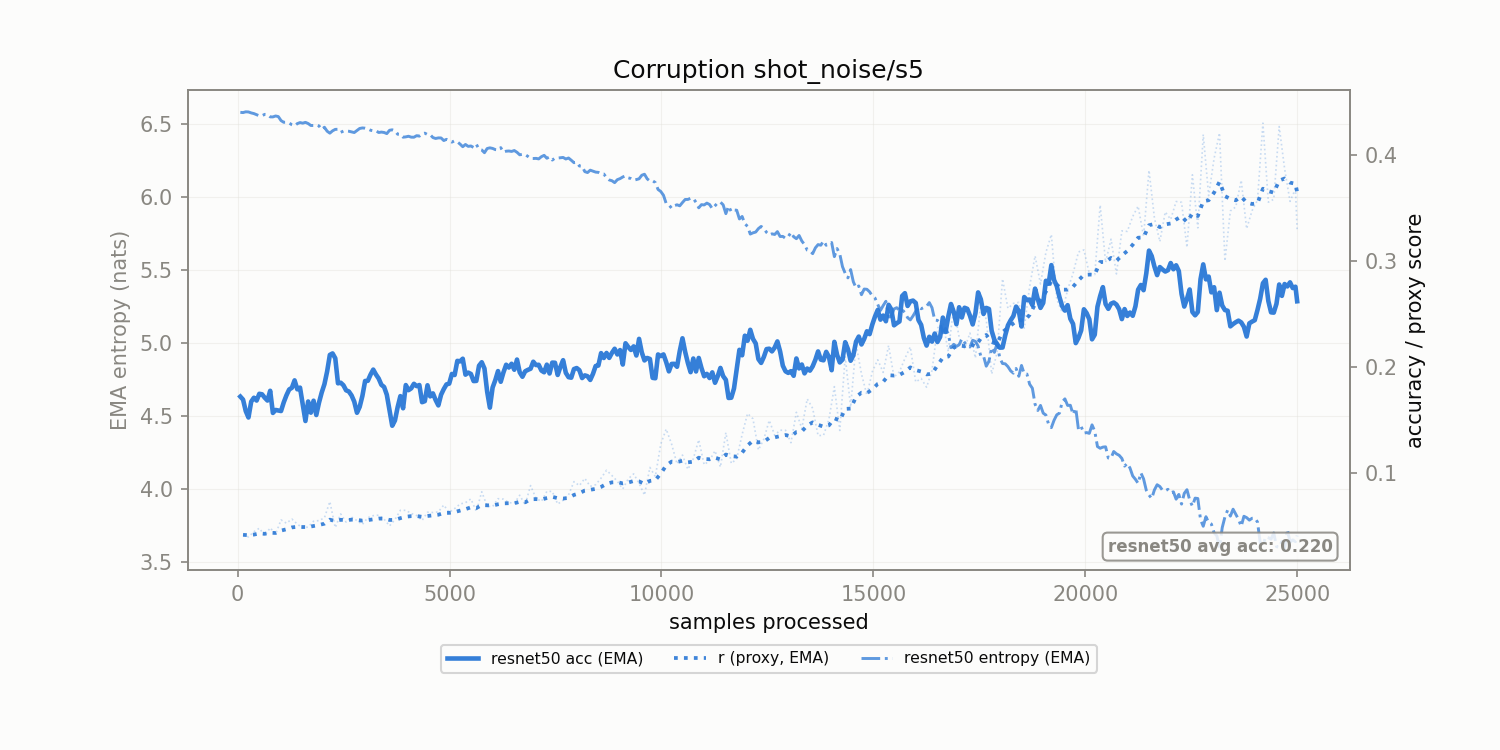

The data file committed next to this chart (first rows):
corruption, n_samples, r, r_ema, model_acc_ema, model_ent_ema
shot_noise/s5, 128.0, 0.04152, 0.04152, 0.169, 6.581
shot_noise/s5, 256.0, 0.03959, 0.04117, 0.1522, 6.585
shot_noise/s5, 384.0, 0.04446, 0.04177, 0.1708, 6.574
shot_noise/s5, 512.0, 0.04778, 0.04286, 0.1745, 6.559
shot_noise/s5, 640.0, 0.04079, 0.04248, 0.1708, 6.569
shot_noise/s5, 768.0, 0.04812, 0.04351, 0.1774, 6.551
shot_noise/s5, 896.0, 0.04224, 0.04328, 0.1593, 6.558
shot_noise/s5, 1024, 0.05562, 0.04552, 0.1583, 6.526
shot_noise/s5, 1152, 0.05249, 0.04679, 0.1731, 6.515
shot_noise/s5, 1280, 0.05645, 0.04854, 0.1802, 6.498
shot_noise/s5, 1408, 0.05165, 0.04911, 0.1787, 6.505
shot_noise/s5, 1536, 0.04794, 0.0489, 0.1646, 6.508
shot_noise/s5, 1664, 0.04892, 0.0489, 0.1673, 6.506
shot_noise/s5, 1792, 0.05433, 0.04989, 0.168, 6.492
shot_noise/s5, 1920, 0.05501, 0.05082, 0.1662, 6.489
shot_noise/s5, 2048, 0.05753, 0.05204, 0.1836, 6.48
shot_noise/s5, 2176, 0.0729, 0.05583, 0.2112, 6.44
shot_noise/s5, 2304, 0.04836, 0.05447, 0.208, 6.466
shot_noise/s5, 2432, 0.06123, 0.0557, 0.185, 6.446
shot_noise/s5, 2560, 0.05351, 0.0553, 0.1778, 6.455
shot_noise/s5, 2688, 0.05824, 0.05584, 0.173, 6.448
shot_noise/s5, 2816, 0.05495, 0.05568, 0.1566, 6.458
shot_noise/s5, 2944, 0.05139, 0.0549, 0.1725, 6.476
shot_noise/s5, 3072, 0.05774, 0.05542, 0.1868, 6.469
shot_noise/s5, 3200, 0.05961, 0.05618, 0.1973, 6.456
shot_noise/s5, 3328, 0.06011, 0.05689, 0.1889, 6.444
shot_noise/s5, 3456, 0.05633, 0.05679, 0.181, 6.444
shot_noise/s5, 3584, 0.04996, 0.05555, 0.1591, 6.46
shot_noise/s5, 3712, 0.05591, 0.05561, 0.1494, 6.456
shot_noise/s5, 3840, 0.06467, 0.05726, 0.1723, 6.432
shot_noise/s5, 3968, 0.06464, 0.0586, 0.1828, 6.414
shot_noise/s5, 4096, 0.06171, 0.05917, 0.1797, 6.412
shot_noise/s5, 4224, 0.05973, 0.05927, 0.1817, 6.423
shot_noise/s5, 4352, 0.05511, 0.05851, 0.1666, 6.435
shot_noise/s5, 4480, 0.06284, 0.0593, 0.1825, 6.43
shot_noise/s5, 4608, 0.06259, 0.0599, 0.1749, 6.41
shot_noise/s5, 4736, 0.06317, 0.06049, 0.1636, 6.407
shot_noise/s5, 4864, 0.06962, 0.06215, 0.179, 6.389
shot_noise/s5, 4992, 0.06271, 0.06225, 0.1841, 6.389
shot_noise/s5, 5120, 0.0663, 0.06299, 0.1922, 6.387
shot_noise/s5, 5248, 0.0706, 0.06437, 0.2051, 6.365
shot_noise/s5, 5376, 0.07187, 0.06574, 0.1926, 6.362
shot_noise/s5, 5504, 0.07541, 0.06749, 0.1932, 6.352
shot_noise/s5, 5632, 0.06358, 0.06678, 0.1867, 6.363
shot_noise/s5, 5760, 0.08217, 0.06958, 0.2043, 6.325
shot_noise/s5, 5888, 0.0685, 0.06938, 0.1765, 6.335
shot_noise/s5, 6016, 0.06813, 0.06916, 0.1804, 6.335
shot_noise/s5, 6144, 0.0756, 0.07033, 0.1959, 6.325
shot_noise/s5, 6272, 0.07518, 0.07121, 0.1947, 6.31
shot_noise/s5, 6400, 0.07199, 0.07135, 0.1993, 6.318
shot_noise/s5, 6528, 0.0712, 0.07132, 0.1972, 6.321
shot_noise/s5, 6656, 0.07889, 0.0727, 0.1948, 6.292
shot_noise/s5, 6784, 0.06984, 0.07218, 0.1957, 6.294
shot_noise/s5, 6912, 0.08798, 0.07505, 0.1982, 6.266
shot_noise/s5, 7040, 0.07593, 0.07521, 0.2016, 6.267
shot_noise/s5, 7168, 0.07304, 0.07482, 0.1964, 6.279
shot_noise/s5, 7296, 0.08247, 0.07621, 0.202, 6.268
shot_noise/s5, 7424, 0.08249, 0.07735, 0.2039, 6.255
shot_noise/s5, 7552, 0.07052, 0.07611, 0.1923, 6.269
shot_noise/s5, 7680, 0.07413, 0.07575, 0.2062, 6.273
... 136 more rows
